5-way image classification set "refined_rcnn" from GitHub (andrewsalim10/tugas_kel_pcdvk); label vocabulary: apple scab, apple black rot, apple cedar apple rust, apple healthy, apple healthy removed.

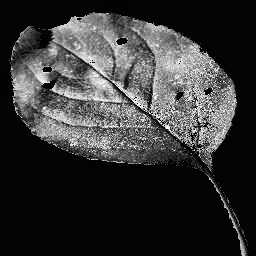
Label: apple black rot

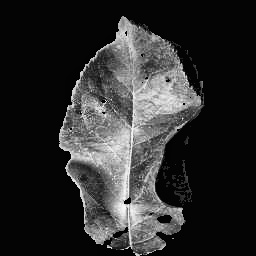
Label: apple cedar apple rust

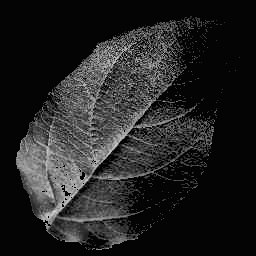
Label: apple healthy

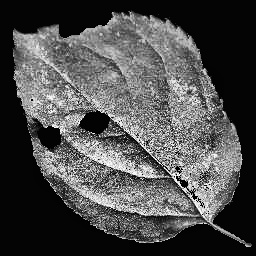
Label: apple black rot

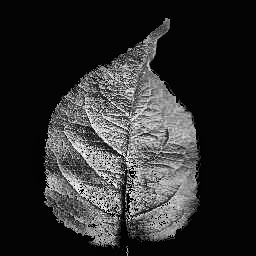
Label: apple healthy

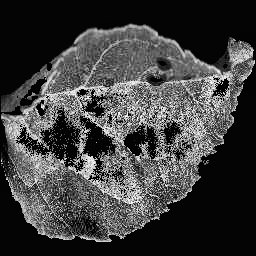
Label: apple scab
